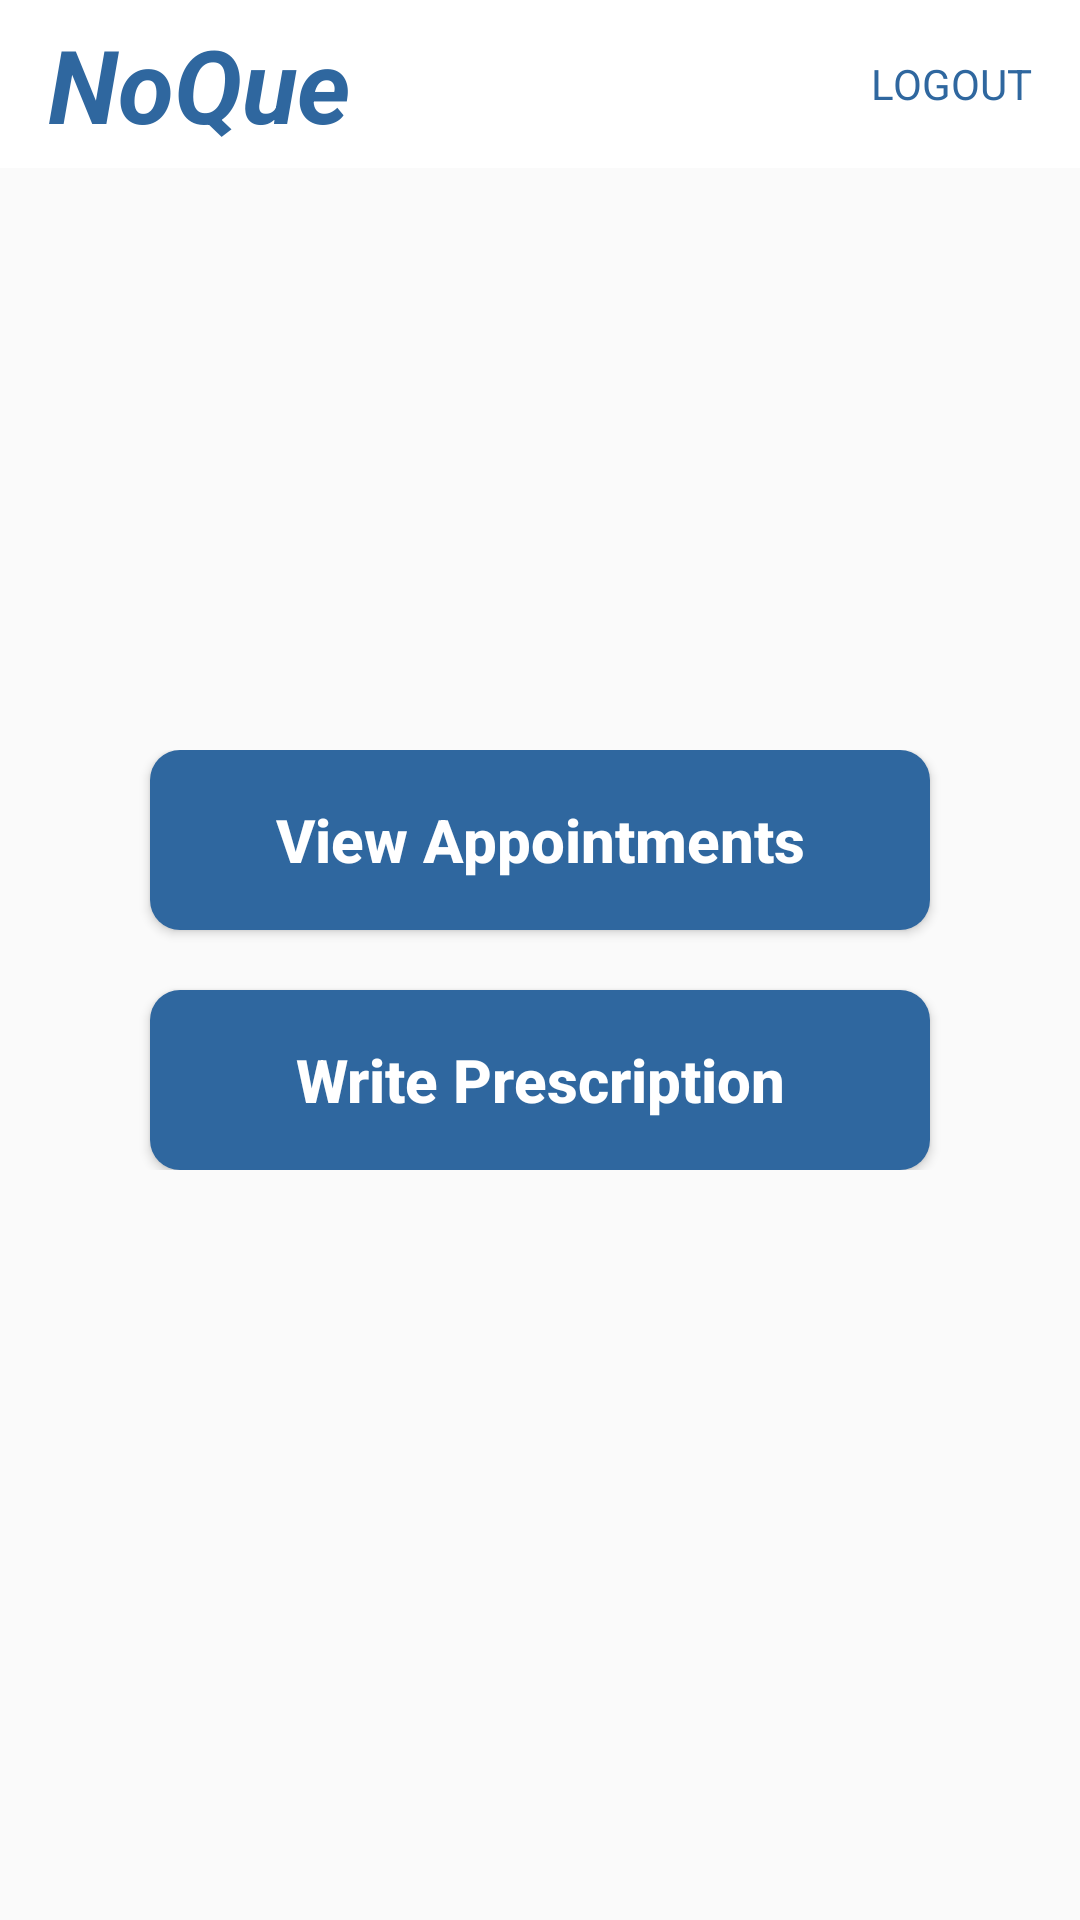

Write the Android layout XML for this screen, with the resource values it uses.
<!-- AndroidManifest.xml: application theme AppTheme -->
<!-- res/layout/activity_doctor_options.xml -->
<?xml version="1.0" encoding="utf-8"?>
<RelativeLayout xmlns:android="http://schemas.android.com/apk/res/android"
    xmlns:app="http://schemas.android.com/apk/res-auto"
    xmlns:tools="http://schemas.android.com/tools"
    android:layout_width="match_parent"
    android:layout_height="match_parent"
    tools:context=".Activities.DoctorOptions">

    <android.support.design.widget.AppBarLayout
        android:id="@+id/appbar"
        android:layout_width="match_parent"
        android:layout_height="wrap_content"
        android:fitsSystemWindows="true"
        android:theme="@style/AppTheme.AppBarOverlay"
        app:elevation="0dp">

        <android.support.v7.widget.Toolbar
            android:id="@+id/toolbar"
            android:layout_width="match_parent"
            android:layout_height="?attr/actionBarSize"
            android:background="@color/colorWhite"
            app:contentInsetEnd="0dp"
            app:contentInsetStart="0dp"
            app:layout_scrollFlags="scroll|exitUntilCollapsed"
            app:popupTheme="@style/AppTheme.PopupOverlay">

            <RelativeLayout
                android:layout_width="match_parent"
                android:layout_height="match_parent"
                android:layout_marginLeft="16dp"
                android:layout_marginRight="16dp">


                <TextView
                    android:layout_width="match_parent"
                    android:layout_height="wrap_content"
                    android:layout_alignParentLeft="true"
                    android:layout_centerInParent="true"
                    android:text="NoQue"
                    android:textAppearance="@style/Base.TextAppearance.AppCompat.Display1"
                    android:textColor="@color/colorBlue"
                    android:textStyle="italic|bold" />

                <TextView
                    android:id="@+id/logout"
                    android:layout_width="wrap_content"
                    android:layout_height="wrap_content"
                    android:layout_alignParentRight="true"
                    android:layout_centerInParent="true"
                    android:text="Logout"
                    android:textAllCaps="true"
                    android:textAppearance="@style/Base.TextAppearance.AppCompat.Small"
                    android:textColor="@color/colorBlue" />

            </RelativeLayout>
        </android.support.v7.widget.Toolbar>

    </android.support.design.widget.AppBarLayout>

    <LinearLayout
        android:layout_width="match_parent"
        android:layout_height="wrap_content"
        android:layout_centerInParent="true"
        android:orientation="vertical">

        <Button
            android:id="@+id/view_appointments"
            android:layout_width="match_parent"
            android:layout_height="60dp"
            android:layout_marginLeft="50dp"
            android:layout_marginRight="50dp"
            android:background="@drawable/main_button_style"
            android:text="View Appointments"
            android:textAllCaps="false"
            android:textColor="@color/colorWhite"
            android:textSize="20sp"
            android:textStyle="bold" />

        <Button
            android:id="@+id/write_prescription"
            android:layout_width="match_parent"
            android:layout_height="60dp"
            android:layout_marginLeft="50dp"
            android:layout_marginTop="20dp"
            android:layout_marginRight="50dp"
            android:background="@drawable/main_button_style"
            android:text="Write Prescription"
            android:textAllCaps="false"
            android:textColor="@color/colorWhite"
            android:textSize="20sp"
            android:textStyle="bold" />

    </LinearLayout>

</RelativeLayout>
<!-- resources referenced by this layout -->
<resources>
  <color name="colorBlue">#2f679f</color>
  <color name="colorWhite">#ffffff</color>
  <!-- drawable main_button_style (drawable) -->
  <?xml version="1.0" encoding="utf-8"?>
  <selector xmlns:android="http://schemas.android.com/apk/res/android">
      <item>
          <shape>
              <solid android:color="@color/colorBlue" />
              <corners android:radius="10dp" />
          </shape>
      </item>
  </selector>
  <style name="AppTheme.AppBarOverlay" parent="ThemeOverlay.AppCompat.Dark.ActionBar" />
  <style name="AppTheme.PopupOverlay" parent="ThemeOverlay.AppCompat.Light" />
  <style name="AppTheme" parent="Theme.AppCompat.Light.NoActionBar">
          
          <item name="colorPrimary">@color/colorPrimary</item>
          <item name="colorPrimaryDark">@color/colorBlue</item>
          <item name="colorAccent">@color/colorBlue</item>
      </style>
  <color name="colorPrimary">#008577</color>
</resources>
